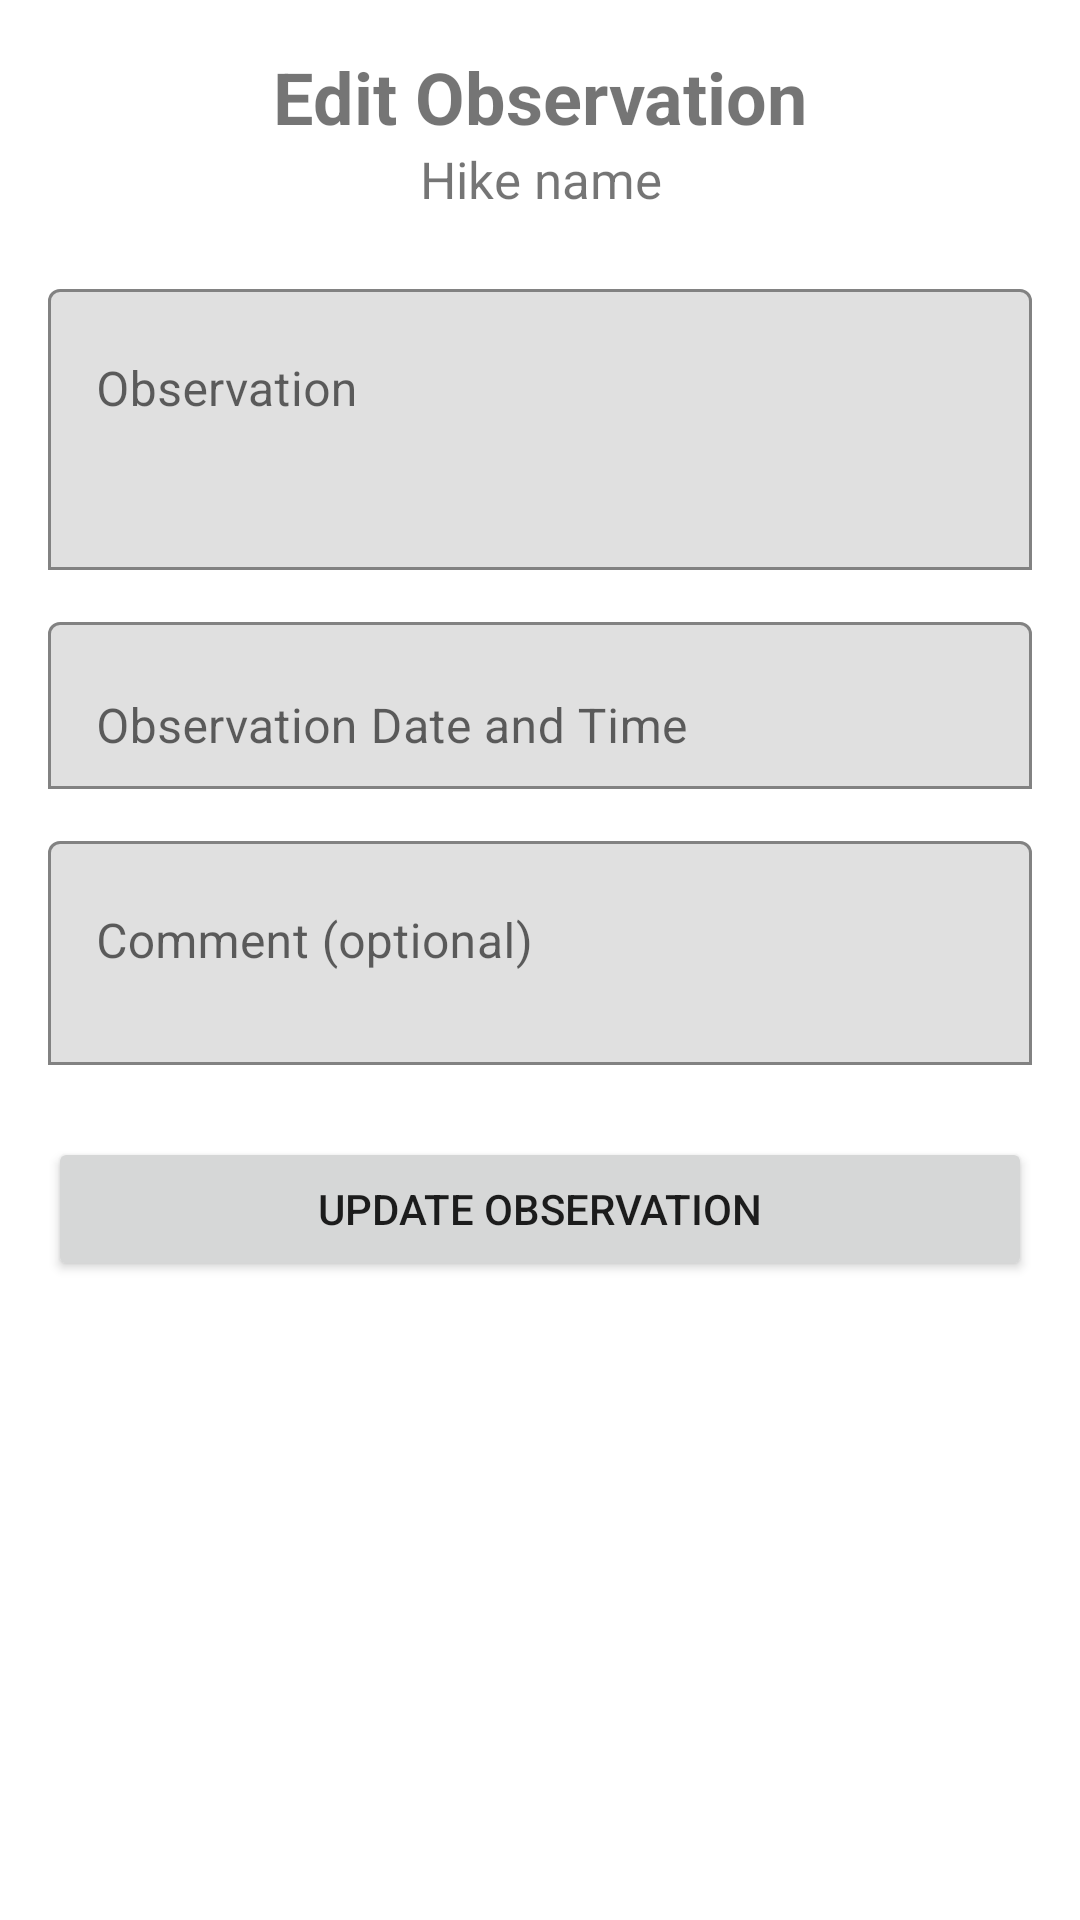

Produce the Android XML layout that renders to this screen, including the resource entries it uses.
<!-- AndroidManifest.xml: application theme Theme.HikerManagement -->
<!-- res/layout/activity_edit_observation.xml -->
<?xml version="1.0" encoding="utf-8"?>
<ScrollView
    xmlns:android="http://schemas.android.com/apk/res/android"
    xmlns:app="http://schemas.android.com/apk/res-auto"
    android:layout_width="match_parent"
    android:layout_height="match_parent"
    android:fitsSystemWindows="true">

    <LinearLayout
        android:layout_width="match_parent"
        android:layout_height="wrap_content"
        android:orientation="vertical"
        android:padding="16dp">

        <TextView
            android:layout_width="match_parent"
            android:layout_height="wrap_content"
            android:text="Edit Observation"
            android:textAlignment="center"
            android:textSize="24sp"
            android:textStyle="bold" />

        <TextView
            android:id="@+id/txtEditObservationHikeName"
            android:layout_width="match_parent"
            android:layout_height="wrap_content"
            android:layout_marginBottom="20dp"
            android:text="Hike name"
            android:textAlignment="center"
            android:textSize="17sp" />

        <com.google.android.material.textfield.TextInputLayout
            android:id="@+id/tilEditObservation"
            android:layout_width="match_parent"
            android:layout_height="wrap_content"
            android:hint="Observation"
            app:boxBackgroundMode="outline">

            <com.google.android.material.textfield.TextInputEditText
                android:id="@+id/edtEditObservation"
                android:layout_width="match_parent"
                android:layout_height="wrap_content"
                android:gravity="top"
                android:minLines="3" />

        </com.google.android.material.textfield.TextInputLayout>

        <com.google.android.material.textfield.TextInputLayout
            android:id="@+id/tilEditObservationTime"
            android:layout_width="match_parent"
            android:layout_height="wrap_content"
            android:layout_marginTop="12dp"
            android:hint="Observation Date and Time"
            app:boxBackgroundMode="outline">

            <com.google.android.material.textfield.TextInputEditText
                android:id="@+id/edtEditObservationTime"
                android:layout_width="match_parent"
                android:layout_height="wrap_content"
                android:clickable="true"
                android:focusable="false" />

        </com.google.android.material.textfield.TextInputLayout>

        <com.google.android.material.textfield.TextInputLayout
            android:id="@+id/tilEditObservationComment"
            android:layout_width="match_parent"
            android:layout_height="wrap_content"
            android:layout_marginTop="12dp"
            android:hint="Comment (optional)"
            app:boxBackgroundMode="outline">

            <com.google.android.material.textfield.TextInputEditText
                android:id="@+id/edtEditObservationComment"
                android:layout_width="match_parent"
                android:layout_height="wrap_content"
                android:gravity="top"
                android:minLines="2" />

        </com.google.android.material.textfield.TextInputLayout>

        <Button
            android:id="@+id/btnUpdateObservation"
            android:layout_width="match_parent"
            android:layout_height="wrap_content"
            android:layout_marginTop="24dp"
            android:text="UPDATE OBSERVATION" />

    </LinearLayout>

</ScrollView>
<!-- resources referenced by this layout -->
<resources>
  <style name="Theme.HikerManagement" parent="Theme.MaterialComponents.DayNight">
          
          <item name="colorPrimary">@color/purple_500</item>
          <item name="colorPrimaryVariant">@color/purple_700</item>
          <item name="colorOnPrimary">@color/white</item>
          
          <item name="colorSecondary">@color/teal_200</item>
          <item name="colorSecondaryVariant">@color/teal_700</item>
          <item name="colorOnSecondary">@color/black</item>
          
          <item name="android:statusBarColor">?attr/colorPrimaryVariant</item>
          
      </style>
  <!-- not gathered from this repository: default colours our renderer supplied (Android Studio template values) -->
  <color name="purple_500">#FF6200EE</color>
  <color name="purple_700">#FF3700B3</color>
  <color name="teal_200">#FF03DAC5</color>
  <color name="teal_700">#FF018786</color>
  <color name="black">#FF000000</color>
  <color name="white">#FFFFFFFF</color>
</resources>
